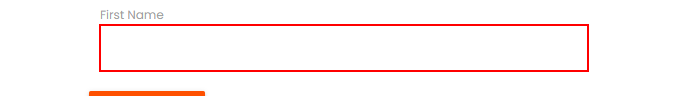
Workflow: AnchorBase

Step 1: find the text box
